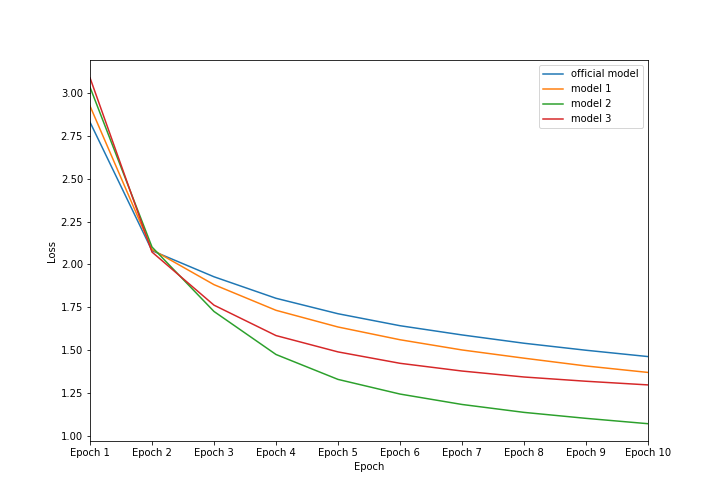

The file beside this chart, header and first rows:
num_layers, d_model, dff, num_heads, Epoch 1, Epoch 2, Epoch 3, Epoch 4, Epoch 5, Epoch 6, Epoch 7, Epoch 8, Epoch 9, Epoch 10
6.0, 512.0, 2048, 8.0, 2.829, 2.08, 1.928, 1.803, 1.713, 1.643, 1.59, 1.541, 1.5, 1.464
5.0, 256.0, 1024, 8.0, 2.923, 2.087, 1.882, 1.733, 1.636, 1.562, 1.502, 1.454, 1.409, 1.371
4.0, 128.0, 512.0, 8.0, 3.033, 2.102, 1.726, 1.476, 1.331, 1.245, 1.185, 1.138, 1.104, 1.073
3.0, 64.0, 256.0, 4.0, 3.087, 2.072, 1.763, 1.586, 1.491, 1.424, 1.379, 1.345, 1.32, 1.298
